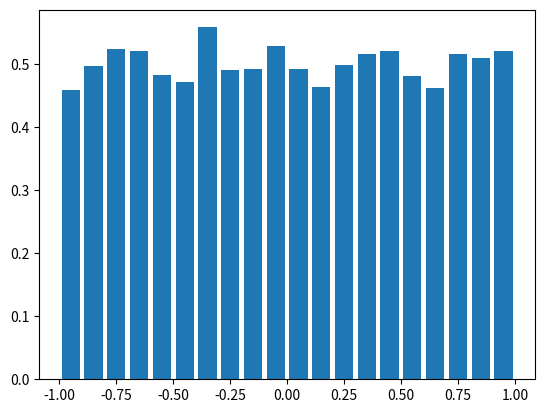

Here is the Python script that generated this plot:
import numpy as np
import matplotlib.pyplot as plt
x = np.random.uniform(-1, 1,10000)
plt.hist(x,bins=20,density=True,rwidth=0.8)
